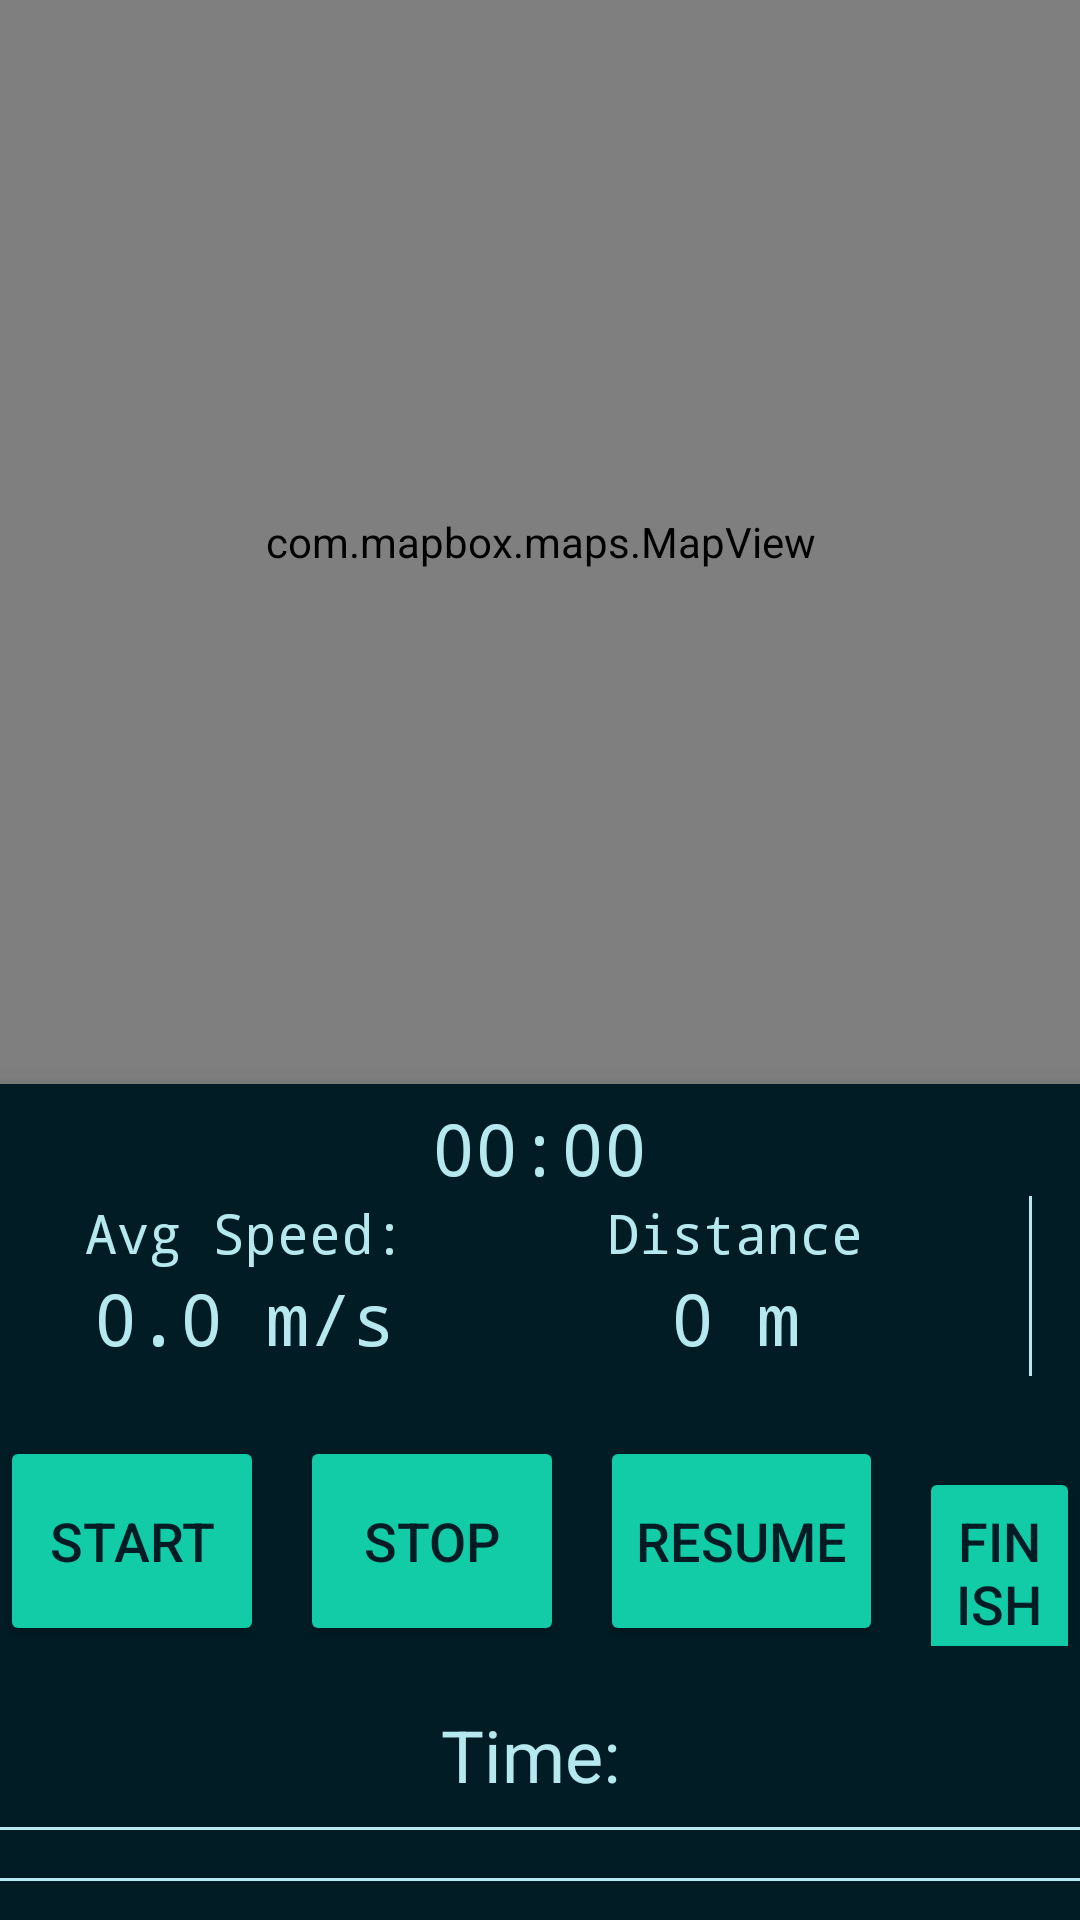

Reconstruct the res/layout file that produces this screen, plus the resources it refers to.
<!-- AndroidManifest.xml: application theme Theme.Sportgeoapp -->
<!-- res/layout/fragment_record_workout.xml -->
<?xml version="1.0" encoding="utf-8"?>
<androidx.constraintlayout.widget.ConstraintLayout xmlns:android="http://schemas.android.com/apk/res/android"
    xmlns:app="http://schemas.android.com/apk/res-auto"
    android:layout_width="match_parent"
    android:layout_height="match_parent">

    <LinearLayout
        android:id="@+id/bottomLayout"
        android:layout_width="0dp"
        android:layout_height="wrap_content"
        android:background="@color/primary"
        android:elevation="8dp"
        android:orientation="vertical"
        android:paddingVertical="5dp"
        app:layout_constraintBottom_toBottomOf="parent"
        app:layout_constraintEnd_toEndOf="parent"
        app:layout_constraintStart_toStartOf="parent">

        <Chronometer
            android:id="@+id/chronometer"
            android:layout_width="wrap_content"
            android:layout_height="wrap_content"
            android:layout_gravity="center_horizontal"
            android:fontFamily="monospace"
            android:format="%s"
            android:textColor="@color/tetriary"
            android:textSize="24sp" />

        <LinearLayout
            android:layout_width="match_parent"
            android:layout_height="match_parent"
            android:layout_gravity="center_horizontal"
            android:orientation="horizontal">
            
            <LinearLayout
                android:layout_width="0dp"
                android:layout_height="match_parent"
                android:layout_weight="1"
                android:gravity="center_horizontal"
                android:orientation="vertical">

                <TextView
                    android:layout_width="wrap_content"
                    android:layout_height="wrap_content"
                    android:fontFamily="monospace"
                    android:text="Avg Speed:"
                    android:textColor="@color/tetriary"
                    android:textSize="18sp" />

                <TextView
                    android:id="@+id/textViewSpeed"
                    android:layout_width="wrap_content"
                    android:layout_height="wrap_content"
                    android:fontFamily="monospace"
                    android:text="0.0 m/s"
                    android:textColor="@color/tetriary"
                    android:textSize="24sp" />
            </LinearLayout>

            <LinearLayout
                android:layout_width="0dp"
                android:layout_height="match_parent"
                android:layout_weight="1"
                android:gravity="center_horizontal"
                android:orientation="vertical">

                <TextView
                    android:layout_width="wrap_content"
                    android:layout_height="wrap_content"
                    android:fontFamily="monospace"
                    android:text="Distance"
                    android:textColor="@color/tetriary"
                    android:textSize="18sp" />

                <TextView
                    android:id="@+id/textViewDistance"
                    android:layout_width="wrap_content"
                    android:layout_height="wrap_content"
                    android:fontFamily="monospace"
                    android:text="0 m"
                    android:textColor="@color/tetriary"
                    android:textSize="24sp" />
            </LinearLayout>
            
            <View
                android:layout_width="1dp"
                android:layout_height="60dp"
                android:layout_marginHorizontal="16dp"
                android:background="@color/tetriary" />
        </LinearLayout>

        <LinearLayout
            android:layout_width="wrap_content"
            android:layout_height="wrap_content"
            android:layout_gravity="center_horizontal"
            android:layout_marginVertical="20dp"
            android:orientation="horizontal">

            <Button
                android:id="@+id/buttonStart"
                android:layout_width="wrap_content"
                android:layout_height="70dp"
                android:backgroundTint="@color/secondary"
                android:fontFamily="sans-serif-medium"
                android:text="Start"
                android:textColor="@color/primary"
                android:textSize="18sp" />

            <Button
                android:id="@+id/buttonStop"
                android:layout_width="wrap_content"
                android:layout_height="70dp"
                android:layout_marginStart="12dp"
                android:backgroundTint="@color/secondary"
                android:fontFamily="sans-serif-medium"
                android:text="Stop"
                android:textColor="@color/primary"
                android:textSize="18sp" />

            <Button
                android:id="@+id/buttonResume"
                android:layout_width="wrap_content"
                android:layout_height="70dp"
                android:layout_marginStart="12dp"
                android:backgroundTint="@color/secondary"
                android:fontFamily="sans-serif-medium"
                android:text="Resume"
                android:textColor="@color/primary"
                android:textSize="18sp" />

            <Button
                android:id="@+id/buttonFinish"
                android:layout_width="wrap_content"
                android:layout_height="70dp"
                android:layout_marginStart="12dp"
                android:backgroundTint="@color/secondary"
                android:fontFamily="sans-serif-medium"
                android:text="Finish"
                android:textColor="@color/primary"
                android:textSize="18sp" />
        </LinearLayout>

        <TextView
            android:layout_width="wrap_content"
            android:layout_height="wrap_content"
            android:layout_gravity="center_horizontal"
            android:text="Time: "
            android:textColor="@color/tetriary"
            android:textSize="24sp" />

        <View
            android:layout_width="match_parent"
            android:layout_height="1dp"
            android:layout_marginVertical="8dp"
            android:background="@color/tetriary" />

        <View
            android:layout_width="match_parent"
            android:layout_height="1dp"
            android:layout_marginVertical="8dp"
            android:background="@color/tetriary" />
    </LinearLayout>

    <com.mapbox.maps.MapView
        android:id="@+id/mapView"
        android:layout_width="0dp"
        android:layout_height="0dp"
        app:layout_constraintBottom_toTopOf="@+id/bottomLayout"
        app:layout_constraintEnd_toEndOf="parent"
        app:layout_constraintStart_toStartOf="parent"
        app:layout_constraintTop_toTopOf="parent" />
</androidx.constraintlayout.widget.ConstraintLayout>
<!-- resources referenced by this layout -->
<resources>
  <color name="primary">#011c25</color>
  <color name="secondary">#11cca7</color>
  <color name="tetriary">#b5e9ef</color>
  <style name="Theme.Sportgeoapp" parent="Base.Theme.Sportgeoapp" />
  <style name="Base.Theme.Sportgeoapp" parent="Theme.Material3.DayNight.NoActionBar">
          <item name="colorPrimary">@color/blue</item>
          <item name="colorPrimaryVariant">@color/blue</item>
          <item name="android:statusBarColor">@color/blue</item>
      </style>
  <color name="blue">#1E8CAB</color>
</resources>
